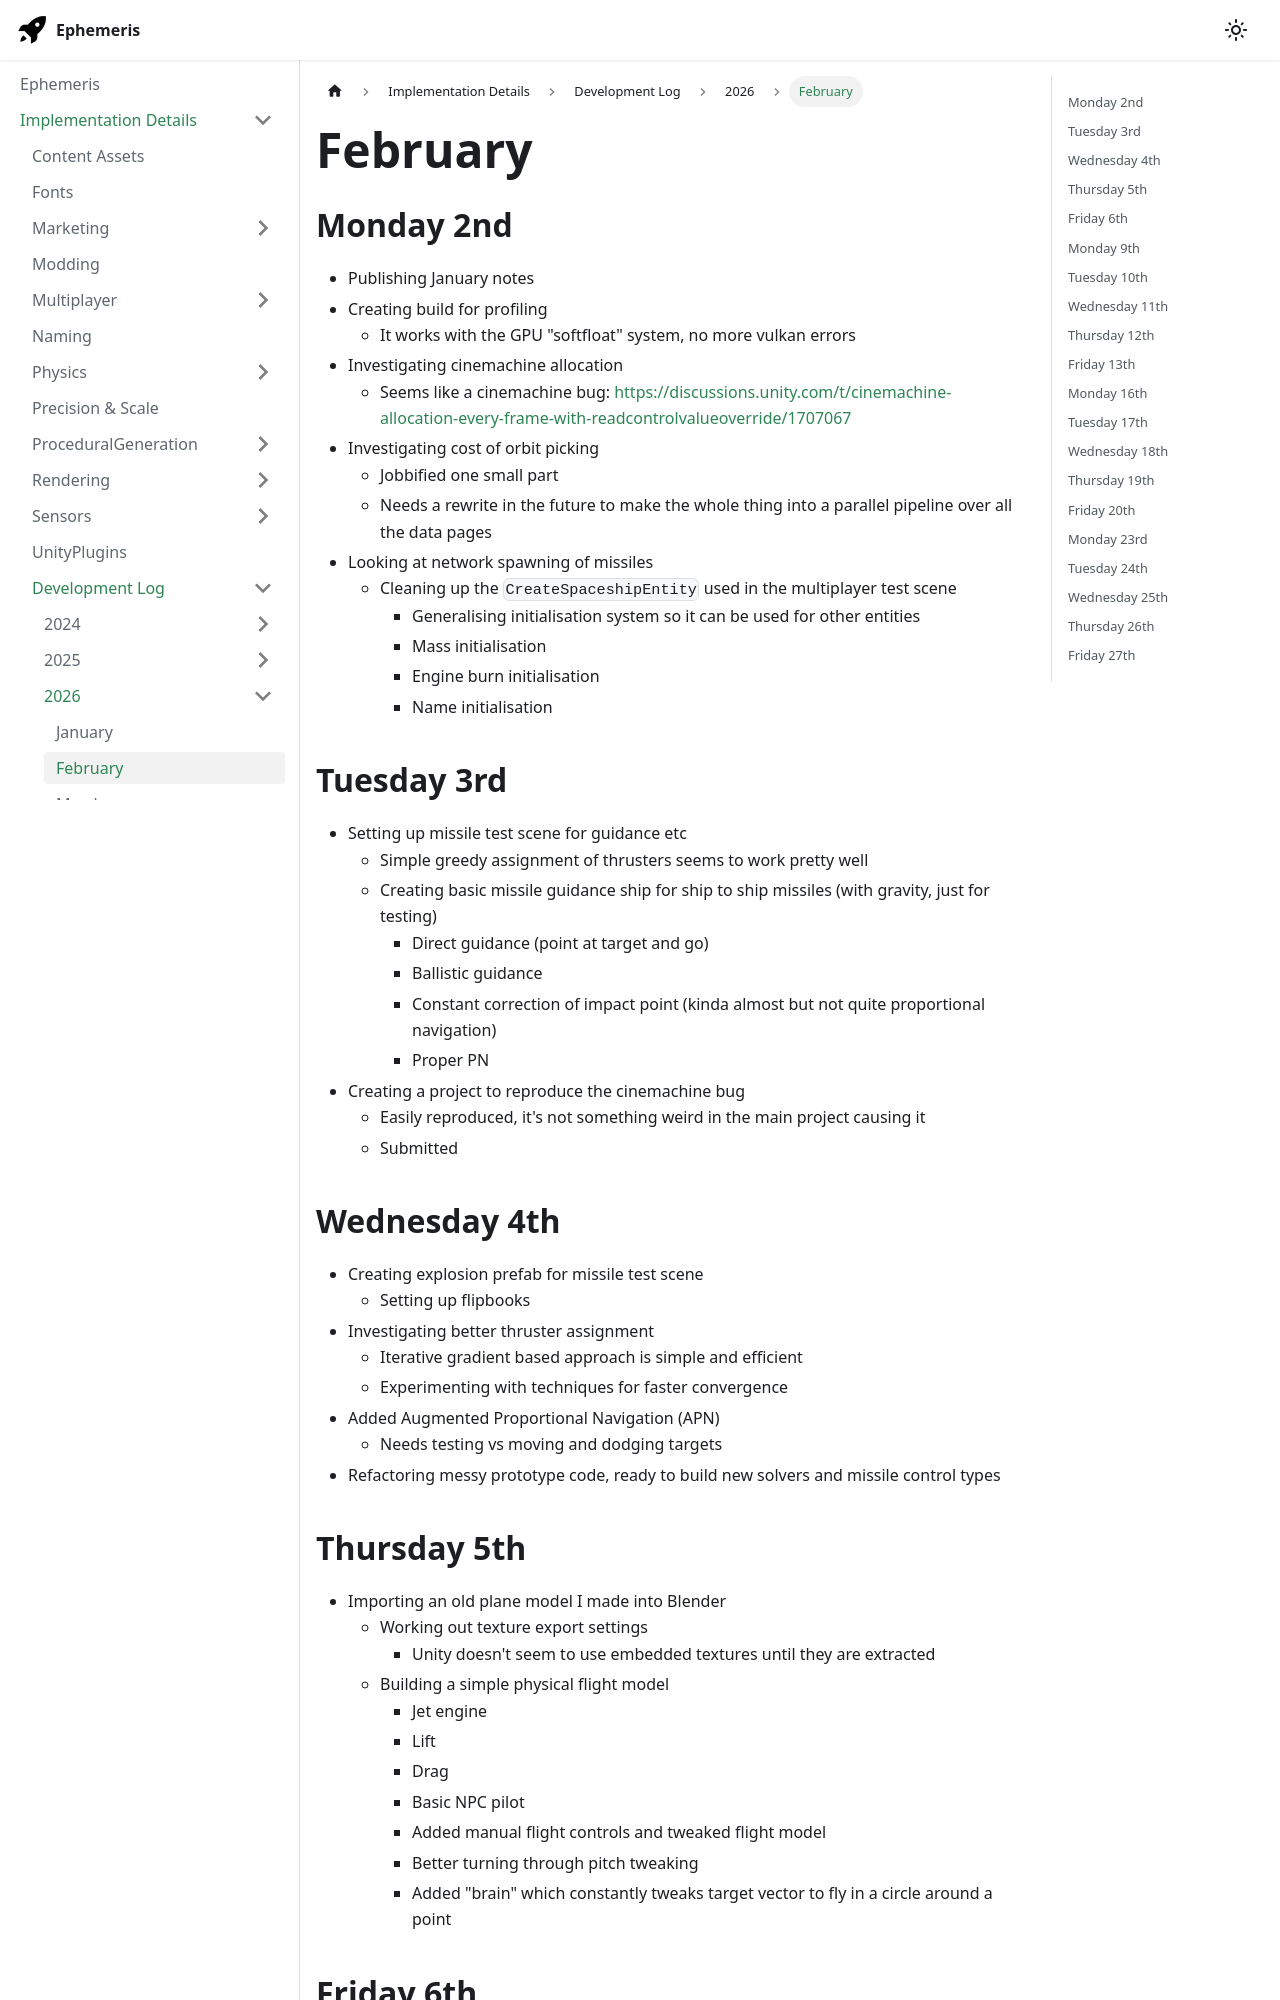

repository: martindevans/EphemerisNotes · page: ImplementationDetails/devlog/2026/February/index.html · generator: docusaurus

---
tags:
  - devlog
sidebar_position: 2
---
## Monday 2nd
- Publishing January notes
- Creating build for profiling
	- It works with the GPU "softfloat" system, no more vulkan errors
- Investigating cinemachine allocation
	- Seems like a cinemachine bug: https://discussions.unity.com/t/cinemachine-allocation-every-frame-with-readcontrolvalueoverride/1707067
- Investigating cost of orbit picking
	- Jobbified one small part
	- Needs a rewrite in the future to make the whole thing into a parallel pipeline over all the data pages
- Looking at network spawning of missiles
	- Cleaning up the `CreateSpaceshipEntity` used in the multiplayer test scene
		- Generalising initialisation system so it can be used for other entities
		- Mass initialisation
		- Engine burn initialisation
		- Name initialisation
## Tuesday 3rd
- Setting up missile test scene for guidance etc
	- Simple greedy assignment of thrusters seems to work pretty well
	- Creating basic missile guidance ship for ship to ship missiles (with gravity, just for testing)
		- Direct guidance (point at target and go)
		- Ballistic guidance
		- Constant correction of impact point (kinda almost but not quite proportional navigation)
		- Proper PN
- Creating a project to reproduce the cinemachine bug
	- Easily reproduced, it's not something weird in the main project causing it
	- Submitted
## Wednesday 4th
- Creating explosion prefab for missile test scene
	- Setting up flipbooks
- Investigating better thruster assignment
	- Iterative gradient based approach is simple and efficient
	- Experimenting with techniques for faster convergence
- Added Augmented Proportional Navigation (APN)
	- Needs testing vs moving and dodging targets
- Refactoring messy prototype code, ready to build new solvers and missile control types
## Thursday 5th
- Importing an old plane model I made into Blender
	- Working out texture export settings
		- Unity doesn't seem to use embedded textures until they are extracted
	- Building a simple physical flight model
		- Jet engine
		- Lift
		- Drag
		- Basic NPC pilot
		- Added manual flight controls and tweaked flight model
		- Better turning through pitch tweaking
		- Added "brain" which constantly tweaks target vector to fly in a circle around a point
## Friday 6th
- Added virtual cameras for tracking aircraft
- Added accelerometer and feeding data into APN
	- Lots of misses
	- The way I'm using APN sucks, need to handle the mix of extra acceleration plus APN commanded acceleration
